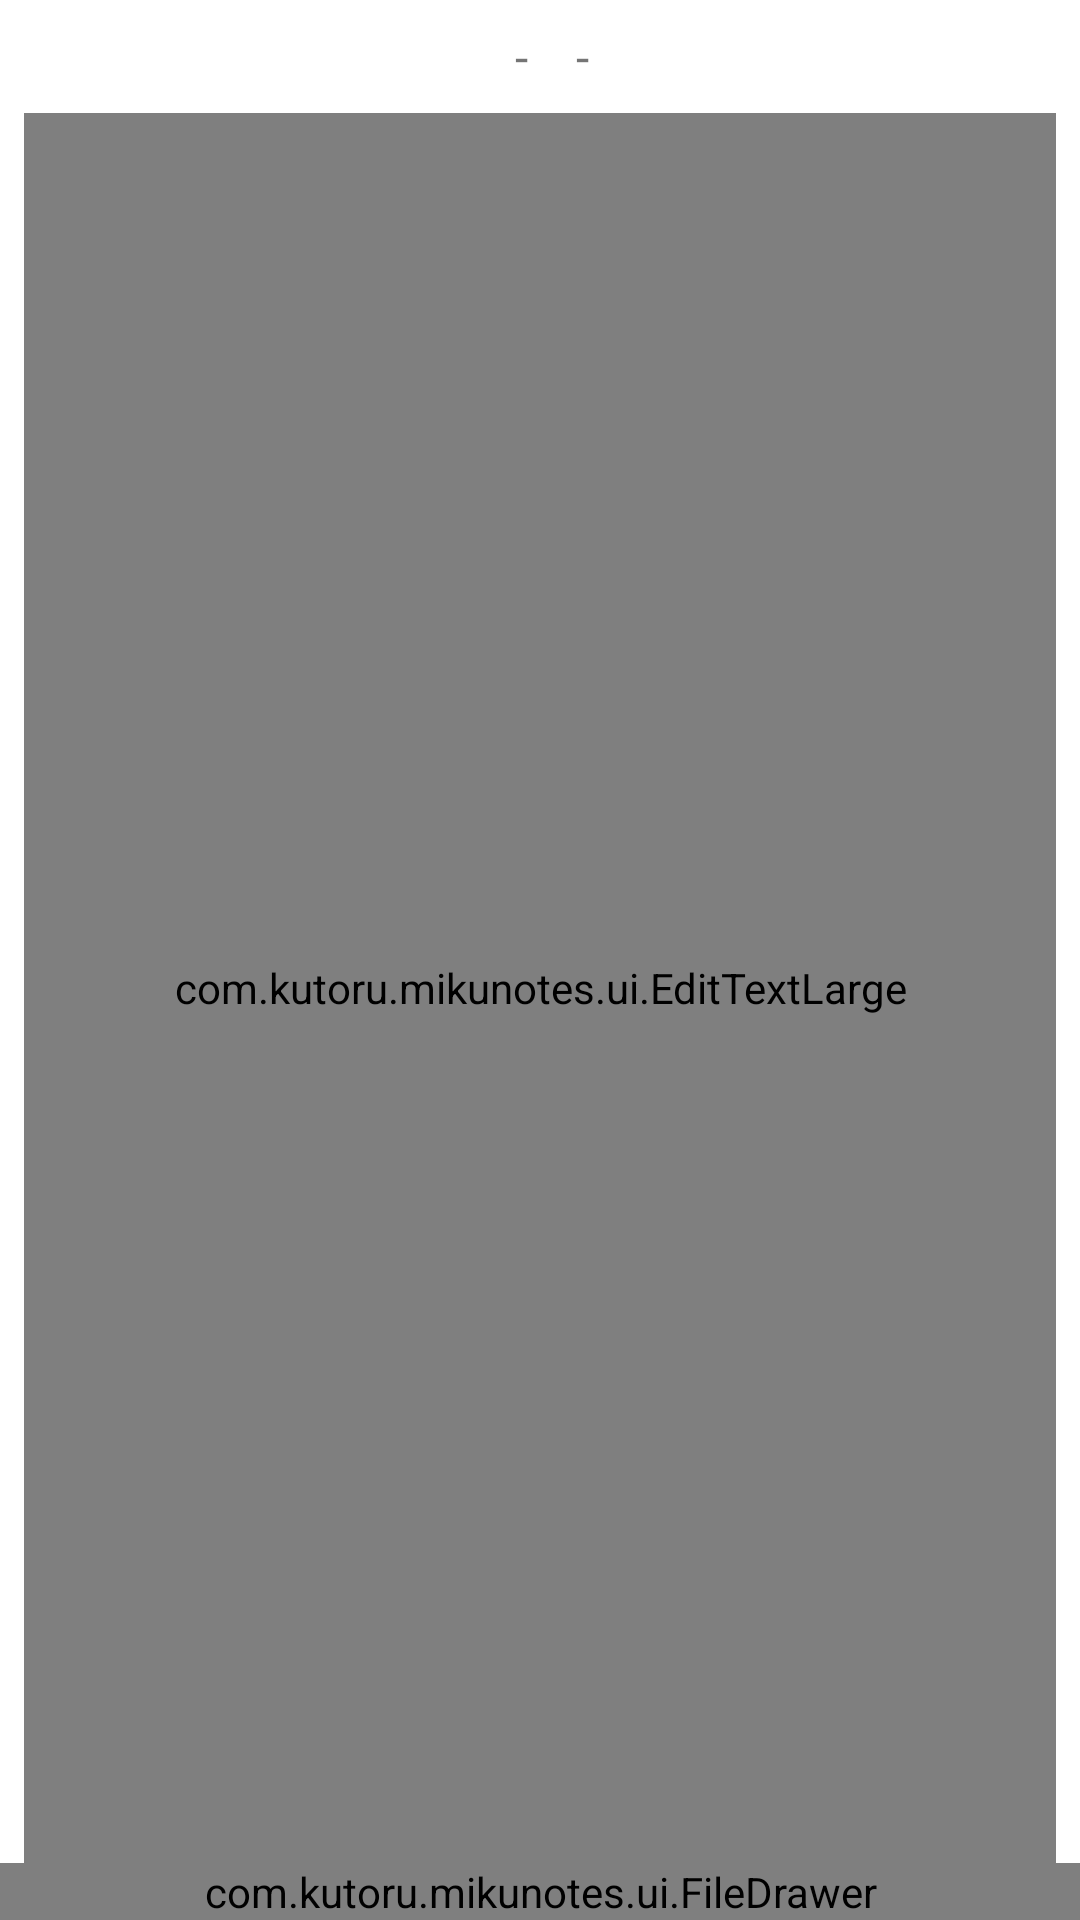

Produce the Android XML layout that renders to this screen, including the resource entries it uses.
<!-- AndroidManifest.xml: application theme Theme.MikuNotes -->
<!-- res/layout/fragment_shelf.xml -->
<?xml version="1.0" encoding="utf-8"?>
<androidx.constraintlayout.widget.ConstraintLayout xmlns:android="http://schemas.android.com/apk/res/android"
    xmlns:app="http://schemas.android.com/apk/res-auto"
    xmlns:tools="http://schemas.android.com/tools"
    android:layout_width="match_parent"
    android:layout_height="match_parent"
    tools:context=".ui.shelf.ShelfFragment">

    <HorizontalScrollView
        android:id="@+id/svShelfInfoContainer"
        android:layout_width="wrap_content"
        android:layout_height="wrap_content"
        android:layout_marginTop="8dp"
        android:clipToPadding="false"
        android:overScrollMode="ifContentScrolls"
        android:paddingHorizontal="8dp"
        android:scrollbars="none"
        app:layout_constraintEnd_toEndOf="parent"
        app:layout_constraintStart_toStartOf="parent"
        app:layout_constraintTop_toTopOf="parent">

        <androidx.constraintlayout.widget.ConstraintLayout
            android:id="@+id/clShelfInfoContainer"
            android:layout_width="wrap_content"
            android:layout_height="wrap_content">

            <ImageView
                android:id="@+id/imageView3"
                android:layout_width="wrap_content"
                android:layout_height="wrap_content"
                android:padding="0dp"
                app:layout_constraintBottom_toBottomOf="parent"
                app:layout_constraintStart_toStartOf="parent"
                app:layout_constraintTop_toTopOf="parent"
                app:srcCompat="@drawable/ic_edit"
                app:tint="@color/fg_sec" />

            <TextView
                android:id="@+id/tvShelfDate"
                android:layout_width="wrap_content"
                android:layout_height="wrap_content"
                android:layout_marginStart="8dp"
                android:text="-"
                android:textSize="16sp"
                app:layout_constraintBottom_toBottomOf="parent"
                app:layout_constraintStart_toEndOf="@+id/imageView3"
                app:layout_constraintTop_toTopOf="parent" />

            <ImageView
                android:id="@+id/imageView4"
                android:layout_width="wrap_content"
                android:layout_height="wrap_content"
                android:layout_marginStart="8dp"
                android:padding="0dp"
                app:layout_constraintBottom_toBottomOf="parent"
                app:layout_constraintStart_toEndOf="@+id/tvShelfDate"
                app:layout_constraintTop_toTopOf="parent"
                app:srcCompat="@drawable/ic_hash"
                app:tint="@color/fg_sec" />

            <TextView
                android:id="@+id/tvShelfCount"
                android:layout_width="wrap_content"
                android:layout_height="wrap_content"
                android:layout_marginStart="8dp"
                android:text="-"
                android:textSize="16sp"
                app:layout_constraintBottom_toBottomOf="parent"
                app:layout_constraintStart_toEndOf="@+id/imageView4"
                app:layout_constraintTop_toTopOf="parent" />

        </androidx.constraintlayout.widget.ConstraintLayout>

    </HorizontalScrollView>

    <com.kutoru.mikunotes.ui.EditTextLarge
        android:id="@+id/etlShelfText"
        android:layout_width="0dp"
        android:layout_height="0dp"
        android:layout_marginStart="@dimen/margin"
        android:layout_marginEnd="@dimen/margin"
        android:layout_marginTop="@dimen/margin"
        app:hint="Shelf text..."
        app:multiline="true"
        app:layout_constraintBottom_toTopOf="@+id/fdShelfFiles"
        app:layout_constraintEnd_toEndOf="parent"
        app:layout_constraintStart_toStartOf="parent"
        app:layout_constraintTop_toBottomOf="@+id/svShelfInfoContainer" />

    <com.kutoru.mikunotes.ui.FileDrawer
        android:id="@+id/fdShelfFiles"
        android:layout_width="0dp"
        android:layout_height="wrap_content"
        app:initExpanded="true"
        app:layout_constraintBottom_toBottomOf="parent"
        app:layout_constraintEnd_toEndOf="parent"
        app:layout_constraintStart_toStartOf="parent" />

</androidx.constraintlayout.widget.ConstraintLayout>
<!-- resources referenced by this layout -->
<resources>
  <color name="fg_sec">#57595b</color>
  <dimen name="margin">8dp</dimen>
  <style name="Theme.MikuNotes" parent="Theme.MikuNotes.Base" />
  <style name="Theme.MikuNotes.Base" parent="Theme.MaterialComponents.DayNight.DarkActionBar">
          <item name="colorPrimary">@color/primary</item>
          <item name="colorPrimaryVariant">@color/primary_var</item>
          <item name="colorOnPrimary">@color/white</item>
          <item name="colorSecondary">@color/secondary</item>
          <item name="colorSecondaryVariant">@color/secondary_var</item>
          <item name="colorOnSecondary">@color/white</item>
  
          <item name="android:statusBarColor">?attr/colorPrimary</item>
          
          <item name="actionBarTheme">@style/Theme.MikuNotes.AppBarOverlay.Base</item>
          
          <item name="toolbarStyle">@style/Theme.MikuNotes.Toolbar.Base</item>
      </style>
  <color name="primary">#49B9F8</color>
  <color name="primary_var">#57AAE9</color>
  <color name="white">#FFFFFF</color>
  <color name="secondary">#e61751</color>
  <color name="secondary_var">#D82660</color>
  <style name="Theme.MikuNotes.AppBarOverlay.Base" parent="ThemeOverlay.AppCompat.DayNight.ActionBar">
          
          <item name="colorControlNormal">@color/white</item>
          
          <item name="actionOverflowButtonStyle">@style/Theme.MikuNotes.ActionButton.Overflow.Base</item>
      </style>
  <style name="Theme.MikuNotes.Toolbar.Base" parent="Widget.AppCompat.Toolbar">
          <item name="titleTextColor">@color/white</item>
      </style>
  <style name="Theme.MikuNotes.ActionButton.Overflow.Base" parent="Widget.AppCompat.ActionButton.Overflow">
          
          <item name="android:tint">@color/white</item>
      </style>
</resources>
